Photos from the image-classification dataset "version3" in the GitHub repository Siddharth-magesh/Glass-Sanitation-Classification-Dataset. Its 2 classes are: clean, dirty.

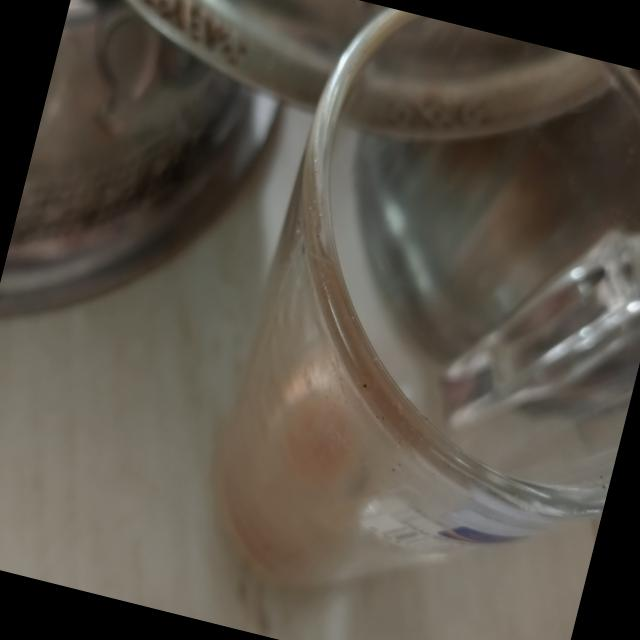
Label: dirty

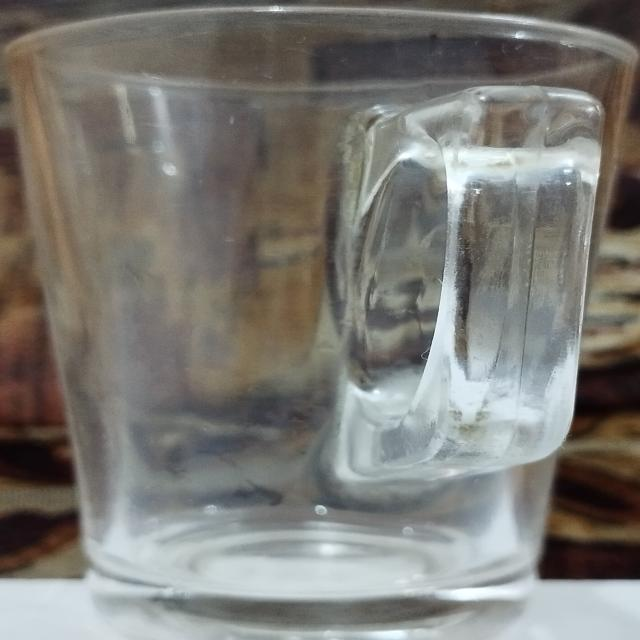
Label: clean

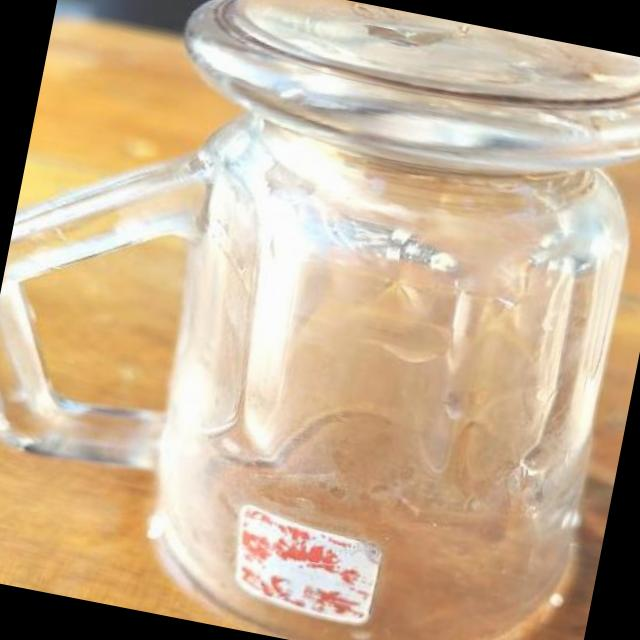
Label: clean

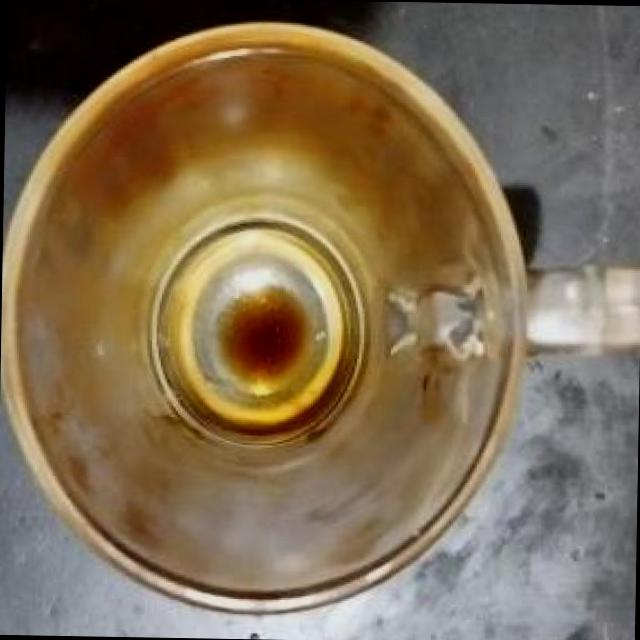
Label: dirty

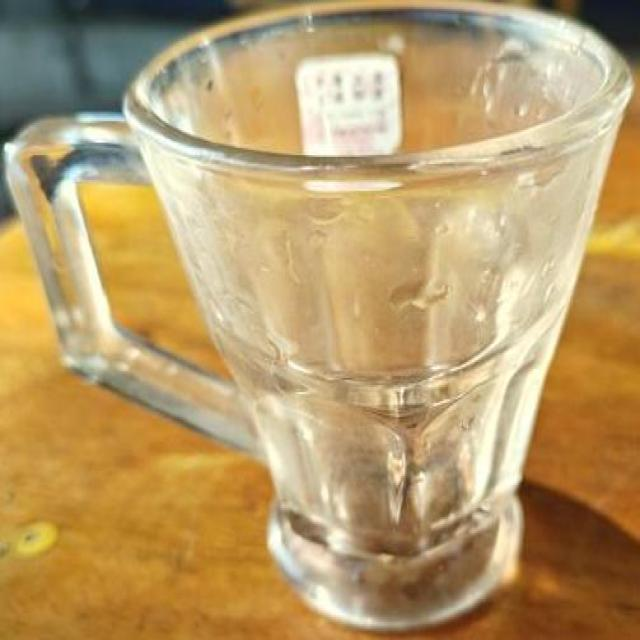
Label: clean

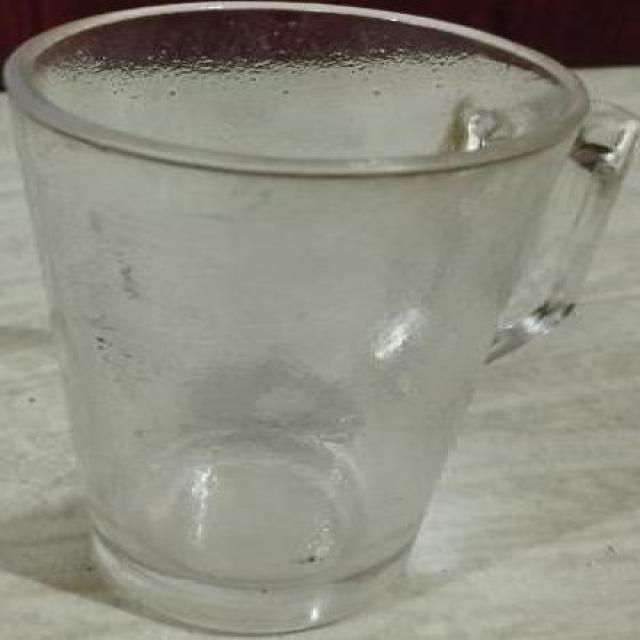
Label: dirty
